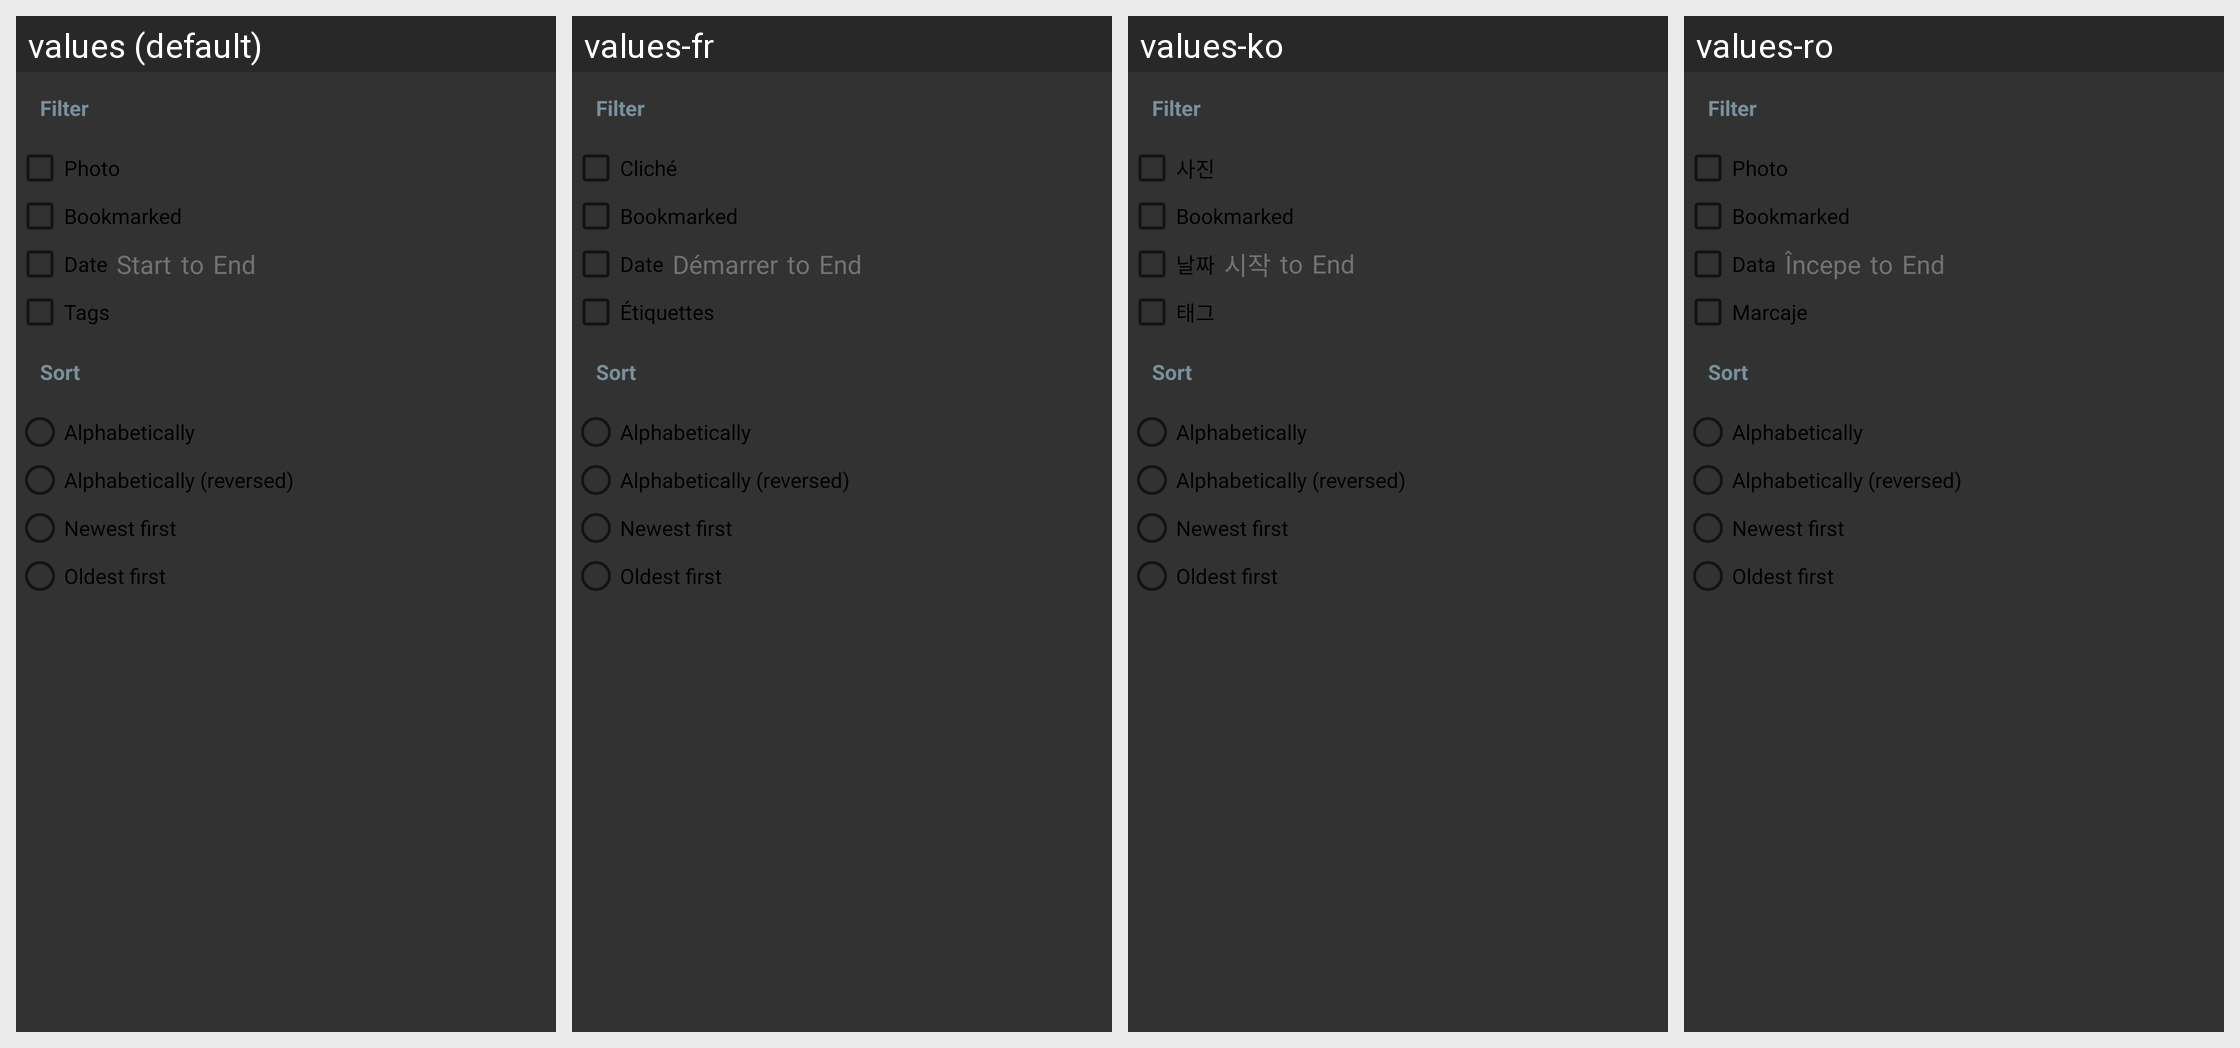

The Android screen above is rendered under several locales of the same app. Produce the string resources it draws, with the default and per-locale values.
Android screen res/layout/dialog_filter_sort.xml rendered under 4 locales, left to right: values (default), values-fr, values-ko, values-ro. Device: Nexus 5 (rendered at 1080×1920; each locale shown at half size, 540×960, under a caption strip naming it); theme AppTheme.
Other locales in the repository, not shown: values-cs, values-de, values-es, values-it, values-ru, values-sv, values-uk, values-zh.
Strings drawn on this screen, with the default value and each locale's value (text and hints the layout hard-codes, and strings that could not be matched under every locale, appear in the picture but are not listed):

filter
  values: Filter
  values-fr: Filter
  values-ko: Filter
  values-ro: Filter

photo
  values: Photo
  values-fr: Cliché
  values-ko: 사진
  values-ro: Photo

bookmarked
  values: Bookmarked
  values-fr: Bookmarked
  values-ko: Bookmarked
  values-ro: Bookmarked

date
  values: Date
  values-fr: Date
  values-ko: 날짜
  values-ro: Data

start
  values: Start
  values-fr: Démarrer
  values-ko: 시작
  values-ro: Începe

to
  values: to
  values-fr: to
  values-ko: to
  values-ro: to

end
  values: End
  values-fr: End
  values-ko: End
  values-ro: End

tags
  values: Tags
  values-fr: Étiquettes
  values-ko: 태그
  values-ro: Marcaje

sort
  values: Sort
  values-fr: Sort
  values-ko: Sort
  values-ro: Sort

sort_alphabet
  values: Alphabetically
  values-fr: Alphabetically
  values-ko: Alphabetically
  values-ro: Alphabetically

sort_alphabet_reversed
  values: Alphabetically (reversed)
  values-fr: Alphabetically (reversed)
  values-ko: Alphabetically (reversed)
  values-ro: Alphabetically (reversed)

sort_newest
  values: Newest first
  values-fr: Newest first
  values-ko: Newest first
  values-ro: Newest first

sort_oldest
  values: Oldest first
  values-fr: Oldest first
  values-ko: Oldest first
  values-ro: Oldest first
